Labelled photos from "data_split", an image-classification folder in setiawanadekaputrajaya/Klasifikasi_Penyakit-Daun-Padi. The possible labels are: bacterial leaf blight, brown spot, leaf scald.

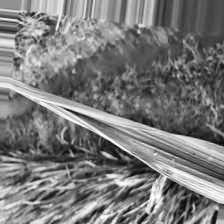
Label: bacterial leaf blight

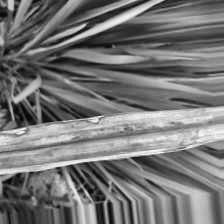
Label: leaf scald

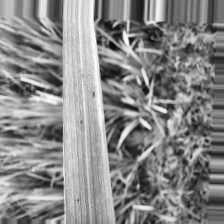
Label: brown spot

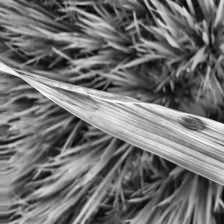
Label: leaf scald

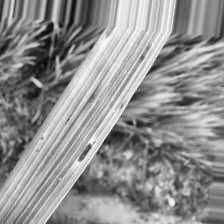
Label: brown spot

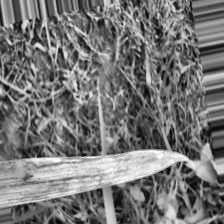
Label: bacterial leaf blight
